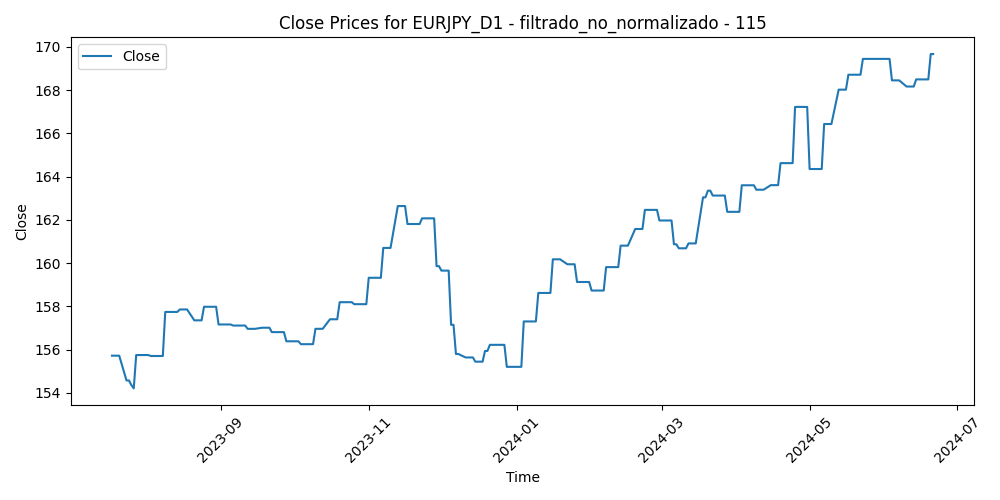

The file beside this chart, header and first rows:
Time, Close, Volume, diferencia_media_115
2023-07-18, 155.7, 110155, -7.726
2023-07-19, 155.7, 108942, -8.171
2023-07-20, 155.7, 108250, -7.468
2023-07-21, 155.7, 104082, -9.211
2023-07-24, 154.6, 102144, -7.834
2023-07-25, 154.6, 97460, -6.954
2023-07-26, 154.4, 107884, -6.558
2023-07-27, 154.2, 129094, -4.084
2023-07-28, 155.7, 147084, -6.386
2023-07-31, 155.7, 110636, -7.214
2023-08-01, 155.7, 101972, -8.09
2023-08-02, 155.7, 118535, -7.316
2023-08-03, 155.7, 127261, -6.464
2023-08-04, 155.7, 117914, -6.377
2023-08-07, 155.7, 97761, -6.978
2023-08-08, 155.7, 109336, -7.197
2023-08-09, 157.7, 99206, -7.73
2023-08-10, 157.7, 109850, -8.819
2023-08-11, 157.7, 99222, -8.431
2023-08-14, 157.7, 104821, -8.368
2023-08-15, 157.9, 103663, -8.257
2023-08-16, 157.9, 109603, -8.592
2023-08-17, 157.9, 112761, -7.827
2023-08-18, 157.9, 109930, -7.163
2023-08-21, 157.4, 97506, -8.312
2023-08-22, 157.4, 97007, -7.083
2023-08-23, 157.4, 102217, -6.076
2023-08-24, 157.4, 99955, -6.247
2023-08-25, 158, 104447, -6.509
2023-08-28, 158, 82165, -6.826
2023-08-29, 158, 99340, -6.843
2023-08-30, 158, 102008, -7.738
2023-08-31, 157.2, 99242, -5.666
2023-09-01, 157.2, 91996, -5.149
2023-09-04, 157.2, 64337, -5.717
2023-09-05, 157.2, 92888, -5.811
2023-09-06, 157.1, 90976, -5.678
2023-09-07, 157.1, 86263, -4.722
2023-09-08, 157.1, 93096, -5.174
2023-09-11, 157.1, 109157, -4.524
2023-09-12, 157, 90009, -5.008
2023-09-13, 157, 95418, -4.931
2023-09-14, 157, 97223, -3.547
2023-09-15, 157, 89668, -4.078
2023-09-18, 157, 73802, -4.174
2023-09-19, 157, 80558, -4.161
2023-09-20, 157, 88959, -4.297
2023-09-21, 157, 97183, -3.367
2023-09-22, 156.8, 95287, -3.891
2023-09-25, 156.8, 84995, -3.569
2023-09-26, 156.8, 91376, -3.352
2023-09-27, 156.8, 93185, -2.856
2023-09-28, 156.4, 101025, -3.35
2023-09-29, 156.4, 102491, -3.43
2023-10-02, 156.4, 98013, -2.452
2023-10-03, 156.4, 101080, -1.342
2023-10-04, 156.2, 105484, -1.903
2023-10-05, 156.2, 105157, -1.871
2023-10-06, 156.2, 104866, -3.048
2023-10-09, 156.2, 97010, -1.996
... 182 more rows
